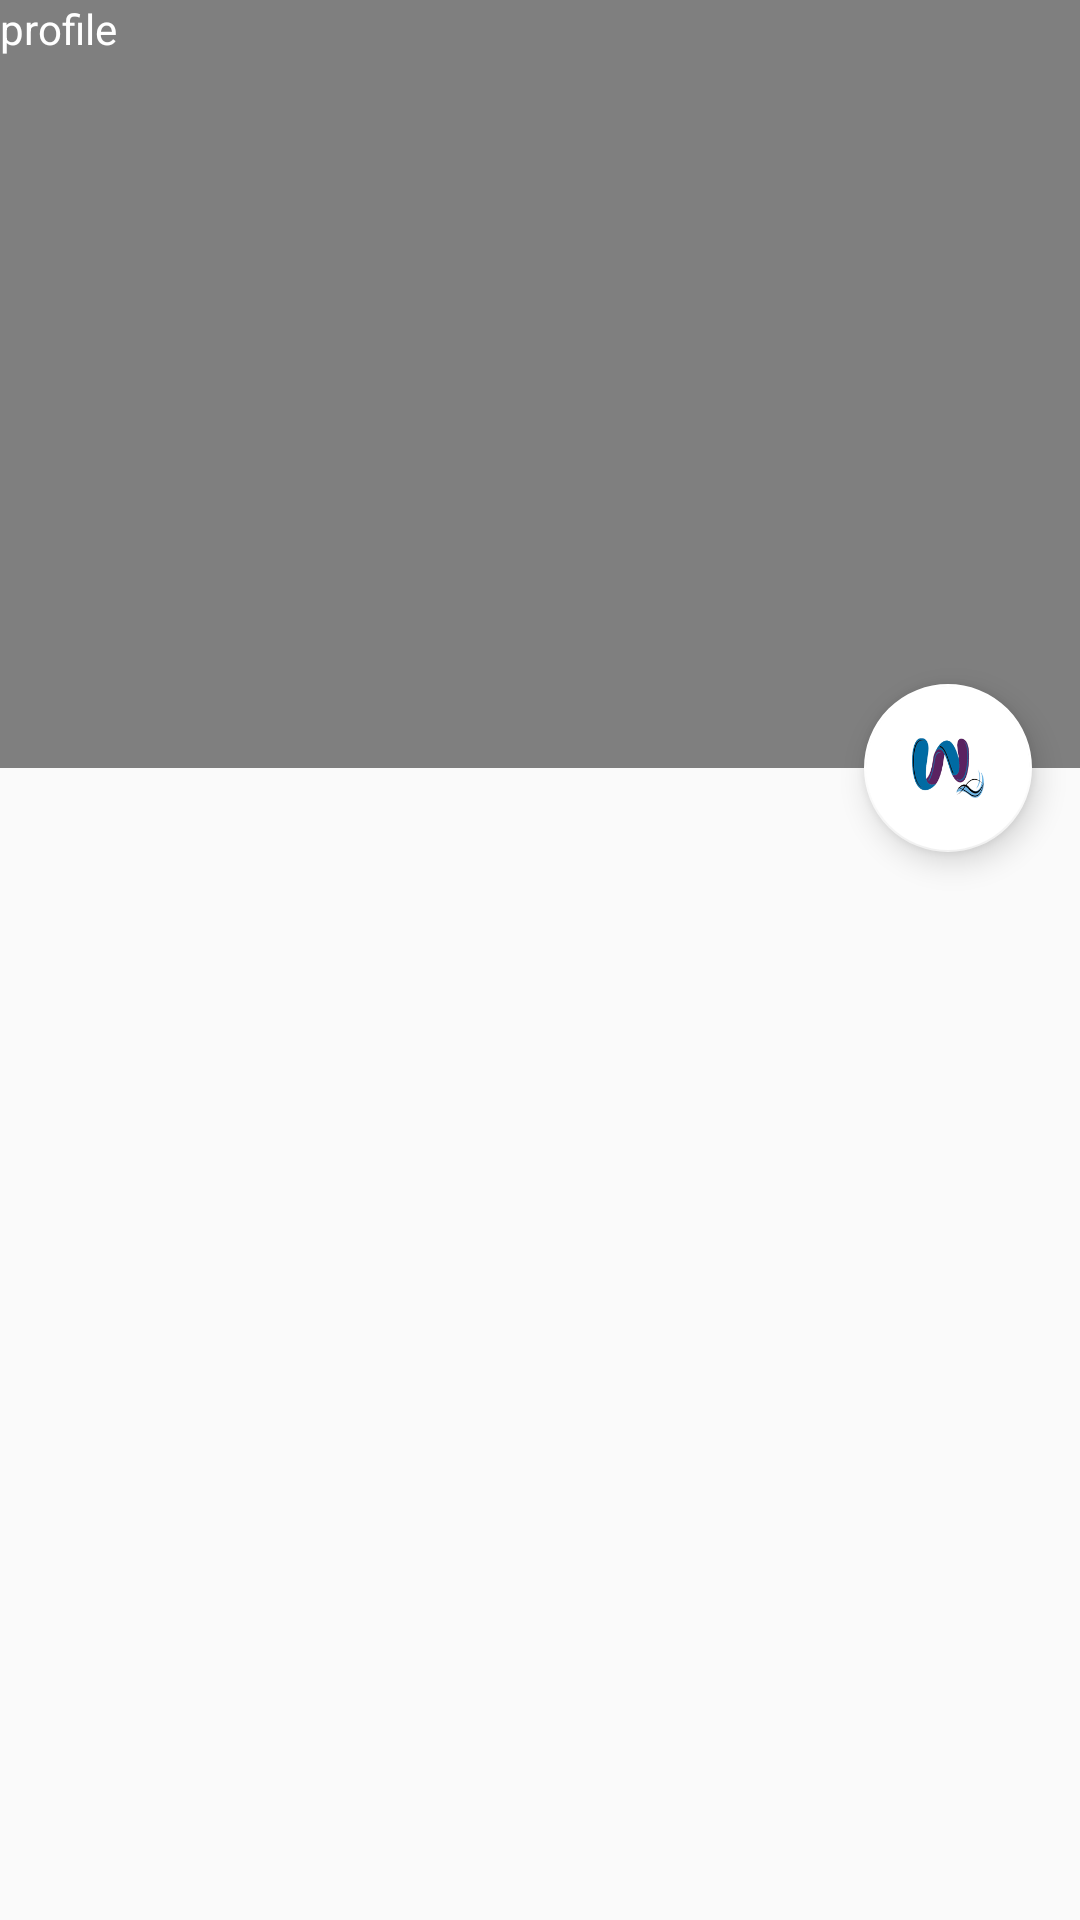

Android layout source for this screen:
<!-- AndroidManifest.xml: application theme AppTheme2 -->
<!-- res/layout/lender_activity_main_profile.xml -->
<android.support.design.widget.CoordinatorLayout
    xmlns:android="http://schemas.android.com/apk/res/android"
    xmlns:app="http://schemas.android.com/apk/res-auto"
    android:id="@+id/rootLayout"
    android:fitsSystemWindows="true"
    android:layout_width="match_parent"
    android:layout_height="match_parent">

    <android.support.design.widget.AppBarLayout
        android:id="@+id/appbar"
        android:layout_width="match_parent"
        android:layout_height="@dimen/app_bar_height"
        android:theme="@style/ThemeOverlay.AppCompat.Dark.ActionBar"
        android:fitsSystemWindows="true">

        <android.support.design.widget.CollapsingToolbarLayout
            android:id="@+id/collapsingToolbarLayout"
            android:layout_width="match_parent"
            android:layout_height="match_parent"
            app:contentScrim="?attr/colorPrimary"
            android:fitsSystemWindows="true"
            app:expandedTitleMarginStart="@dimen/expanded_toolbar_title_margin_start"
            app:layout_scrollFlags="scroll|exitUntilCollapsed">

            <VideoView
                android:id="@+id/myvideoview"
                android:layout_width="500dp"
                android:layout_height="wrap_content"
                android:layout_gravity="center"/>


            <android.support.v7.widget.Toolbar
                android:id="@+id/toolbar"
                android:layout_width="match_parent"
                android:layout_height="?attr/actionBarSize"
                app:layout_collapseMode="pin"
                app:popupTheme="@style/ThemeOverlay.AppCompat.Light"
                app:theme="@style/ThemeOverlay.AppCompat.Dark.ActionBar" >

            </android.support.v7.widget.Toolbar>

        </android.support.design.widget.CollapsingToolbarLayout>

    </android.support.design.widget.AppBarLayout>




    <TextView
        android:layout_width="match_parent"
        android:layout_height="match_parent"
        android:text="profile"
        android:id="@+id/profile"/>
    <ImageView
        android:layout_width="300dp"
        android:layout_height="300dp"
        android:layout_gravity="bottom"
        android:id="@+id/img2"/>

    <android.support.design.widget.FloatingActionButton
        android:layout_width="wrap_content"
        android:layout_height="wrap_content"
        android:layout_margin="16dp"
        android:clickable="true"
        android:src="@drawable/logo1"
        app:layout_anchor="@+id/appbar"
        app:layout_anchorGravity="bottom|right|end"
        app:backgroundTint="@android:color/white" />

</android.support.design.widget.CoordinatorLayout>
<!-- resources referenced by this layout -->
<resources>
  <dimen name="app_bar_height">256dp</dimen>
  <dimen name="expanded_toolbar_title_margin_start">64dp</dimen>
  <!-- drawable logo1: png bitmap (drawable, 24219 bytes) -->
  <style name="AppTheme2" parent="Theme.AppCompat.Light.DarkActionBar">
          
          <item name="colorPrimary">@color/colorPrimary</item>
          <item name="colorPrimaryDark">@color/colorPrimaryDark</item>
          <item name="colorAccent">@color/white</item>
          <item name="windowActionBar">false</item>
          <item name="windowNoTitle">true</item>
          <item name="android:textColor">#ffffffff</item>
  
  
      </style>
  <color name="colorPrimary">#0A5B70</color>
  <color name="colorPrimaryDark">#FF024151</color>
  <color name="white">#FFFFFF</color>
</resources>
